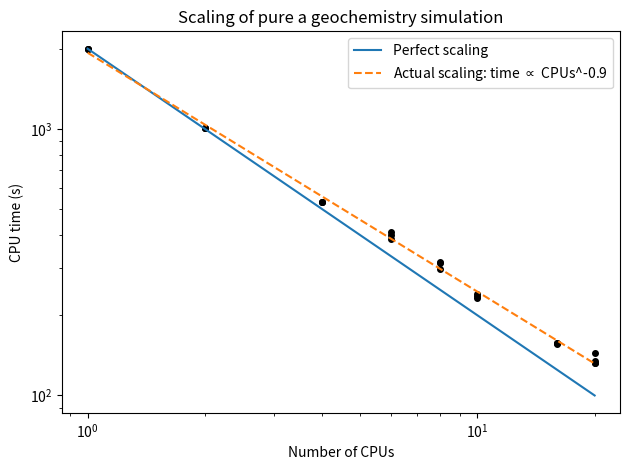

This figure's Python source: (Note: this script raises an exception after producing the figure.)
#!/usr/bin/env python3
# This file is part of the MOOSE framework
# https://mooseframework.inl.gov
#
# All rights reserved, see COPYRIGHT for full restrictions
# https://github.com/idaholab/moose/blob/master/COPYRIGHT
#
# Licensed under LGPL 2.1, please see LICENSE for details
# https://www.gnu.org/licenses/lgpl-2.1.html


import os
import sys
import matplotlib.pyplot as plt
import numpy as np

# Plotting the results of multiple runs of FORGE aquifer_geochemistry.i with 15251 nodes and no exodus output

cpus = np.array([1, 1, 1, 2, 2, 2, 4, 4, 4, 6, 6, 6, 8, 8, 8, 10, 10, 10, 16, 16, 16, 20, 20, 20, 20])
times = np.array([2001, 2000, 2000, 1010, 1011, 1010, 534, 533, 531, 387, 409, 399, 298, 313, 317, 233, 236, 241, 156, 157, 158, 144, 135, 132, 132])

logcp = np.log(cpus)
logt = np.log(times)
m, c = np.polyfit(logcp, logt, 1)
tfit = np.exp(m * logcp + c)
strm = '%s' % float('%.2g' % m)

plt.figure(0)
plt.loglog(cpus, times, 'k.', markersize = 8.0)
plt.loglog([1, 20], [2000, 2000.0 / 20.0], label = 'Perfect scaling')
plt.loglog(cpus, tfit, 'o--', markersize = 0.0, label = 'Actual scaling: time $\propto$ CPUs^' + strm)
plt.legend()
plt.ylabel("CPU time (s)")
plt.xlabel("Number of CPUs")
plt.title("Scaling of pure a geochemistry simulation")
plt.tight_layout()
plt.savefig("../../../../geochemistry/doc/content/media/geochemistry/geochem_scaling.png")


# Plotting the results of multiple runs of FORGE porous_flow.i with 180851 nodes and 100 timesteps with hypre and boomeramg

cpus = np.array([10, 20, 40, 60, 80, 100, 140, 200])
times = np.array([6253, 3310, 2028, 1216, 960, 830, 606, 470])
logcp = np.log(cpus)
logt = np.log(times)
m, c = np.polyfit(logcp, logt, 1)
tfit = np.exp(m * logcp + c)
strm = '%s' % float('%.2g' % m)
plt.figure(1)
plt.loglog(cpus, times, 'k.', markersize = 8.0)
plt.loglog([10, 200], [6253, 6253 * 10.0 / 200.0], label = 'Perfect scaling from 10 CPUs')
plt.loglog(cpus, tfit, 'o--', markersize = 0.0, label = 'Actual scaling: time $\propto$ CPUs^' + strm)
plt.legend()
plt.ylabel("CPU time (s)")
plt.xlabel("Number of CPUs")
plt.title("Scaling in a reactive-transport simulation")
plt.tight_layout()
plt.savefig("../../../../geochemistry/doc/content/media/geochemistry/reactive_transport_scaling.png")

plt.show()
sys.exit(0)
